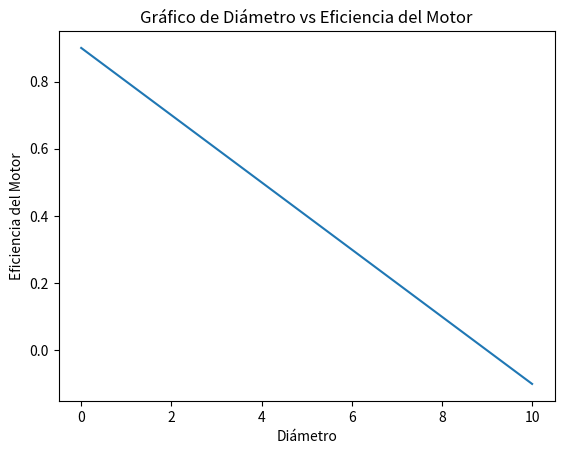

Reproduce this figure in Python.
import matplotlib.pyplot as plt
import numpy as np

def calcular_eficiencia_bomba(caudal,diametro1,alfa1, diametro2,emotor,consumo_e,diferencia_presion, viscosidad_cin,gravedad, densidad):

    # Cálculo de la velocidad en los dos puntos
    area1 = (3.14159 / 4) * (diametro1 ** 2)
    area2 = (3.14159 / 4) * (diametro2 ** 2)

    velocidad_1 = caudal / area1
    velocidad_2 = caudal / area2


    if viscosidad_cin is None:

        alfa=alfa1

        # Cálculo de la energía cinética en los dos puntos
        hbomba = (diferencia_presion / (densidad * gravedad)) + (alfa * ((velocidad_2 ** 2) - (velocidad_1 ** 2)) / (2 * gravedad))

        # Cálculo de la energía potencial en los dos puntos
        wbomba = (densidad * caudal * gravedad * hbomba)

        wbomba_eje = emotor * consumo_e

        # Cálculo de la eficiencia
        eficiencia = wbomba / wbomba_eje

        return eficiencia
    else:
        alfa=1.05
        # Cálculo de Re1 y Re2
        Re1 = (diametro1 * velocidad_1) / viscosidad_cin
        Re2 = (diametro2 * velocidad_2) / viscosidad_cin

        print(Re1)
        print(Re2)

        # Verificar si Re1 o Re2 son mayores o iguales a 4000
        if Re1 >= 4000 or Re2 >= 4000:
            alfa = 1.05
        # Verificar si Re1 o Re2 son menores o iguales a 2300
        elif Re1 <= 2300 or Re2 <= 2300:
            alfa = 2
        print(alfa)
        # Cálculo de la energía cinética en los dos puntos
        hbomba = (diferencia_presion / (densidad * gravedad)) + (
                    alfa * ((velocidad_2 ** 2) - (velocidad_1 ** 2)) / (2 * gravedad))

        # Cálculo de la energía potencial en los dos puntos
        wbomba = (densidad * caudal * gravedad * hbomba)

        wbomba_eje = emotor * consumo_e

        # Cálculo de la eficiencia
        eficiencia = wbomba / wbomba_eje

        return eficiencia


# Datos de entrada
caudal = 0.1  # en m^3/s
diametro1 = 0.08  # en metros
diametro2= 0.12  # en metros
diferencia_presion = 250000  # en Pa
emotor= 0.9
consumo_e= 25000 # en W
alfa1= 1.05
viscosidad_cin= None # en m^2/s
gravedad = 9.81  # en m/s^2
densidad = 860  # en kg/m^3

# Llamada a la función para calcular la eficiencia
eficiencia = calcular_eficiencia_bomba(caudal,diametro1, alfa1,diametro2,emotor,consumo_e,diferencia_presion, viscosidad_cin,gravedad, densidad)

# Imprimir el resultado
print(f"La eficiencia de la bomba es: {eficiencia}")

# Función de eficiencia en función del diámetro (ejemplo)
def calcular_eficiencia(diametro):
    # Tu función de eficiencia en función del diámetro aquí
    return 0.9 - 0.1 * diametro

# Valores de diámetro
diametros = np.linspace(0, 10, 100)  # Generar 100 valores de diámetro de 0 a 10

# Calcular los valores de eficiencia correspondientes a cada diámetro
eficiencias = [calcular_eficiencia(d) for d in diametros]

# Crear la gráfica
plt.plot(diametros, eficiencias)

# Etiquetas de los ejes
plt.xlabel('Diámetro')
plt.ylabel('Eficiencia del Motor')

# Título del gráfico
plt.title('Gráfico de Diámetro vs Eficiencia del Motor')

# Mostrar la gráfica
plt.show()
